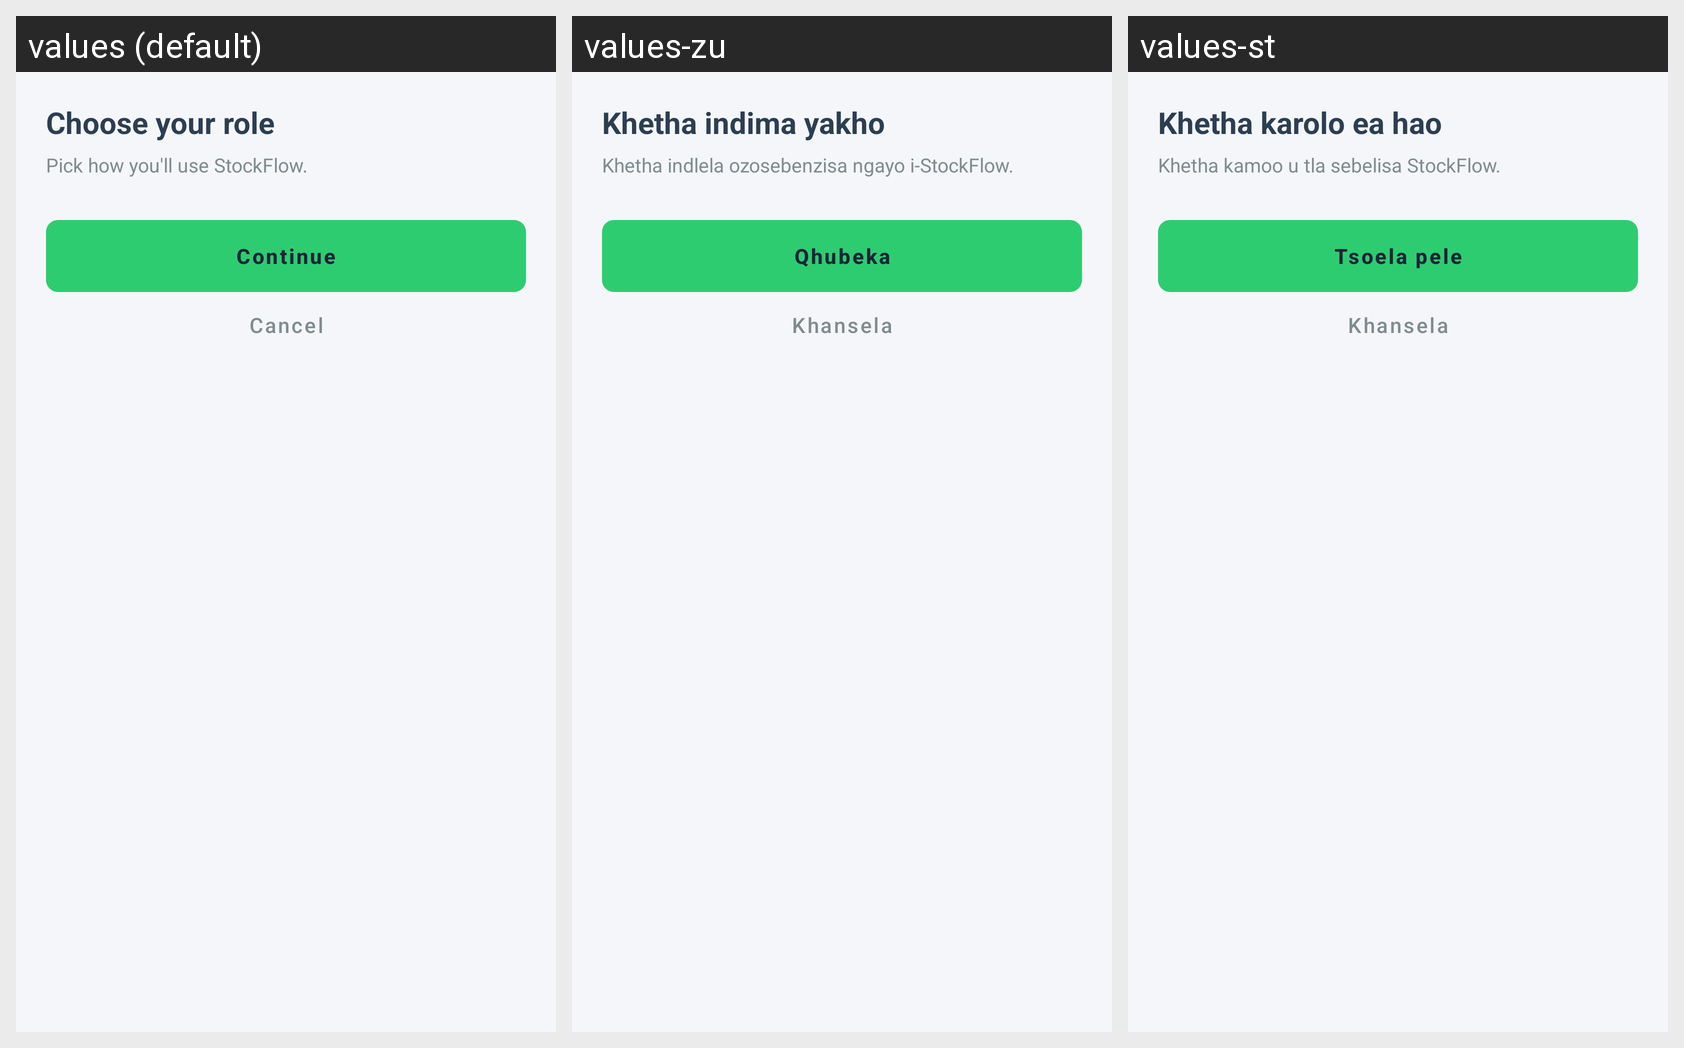

This grid shows one Android layout under several languages. Give, for every string resource on the screen, its name, the default text and each shown locale's text.
Android screen res/layout/dialog_choose_role.xml rendered under 3 locales, left to right: values (default), values-zu, values-st. Device: Nexus 5 (rendered at 1080×1920; each locale shown at half size, 540×960, under a caption strip naming it); theme Theme.StockFlow.
Strings drawn on this screen, with the default value and each locale's value (text and hints the layout hard-codes, and strings that could not be matched under every locale, appear in the picture but are not listed):

choose_your_role
  values: Choose your role
  values-zu: Khetha indima yakho
  values-st: Khetha karolo ea hao

choose_your_role_subtitle
  values: Pick how you'll use StockFlow.
  values-zu: Khetha indlela ozosebenzisa ngayo i-StockFlow.
  values-st: Khetha kamoo u tla sebelisa StockFlow.

continue_label
  values: Continue
  values-zu: Qhubeka
  values-st: Tsoela pele

cancel
  values: Cancel
  values-zu: Khansela
  values-st: Khansela
